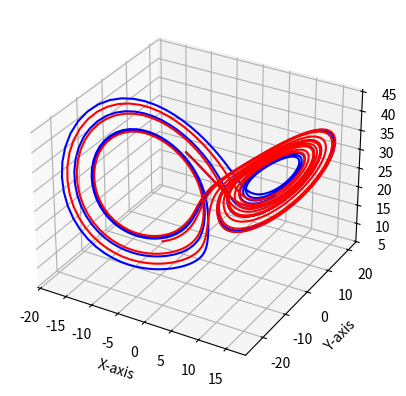

Recreate this plot in Python.
# -*- coding: utf-8 -*-
"""Untitled16.ipynb

Automatically generated by Colaboratory.

Original file is located at
    https://colab.research.google.com/<link-removed>

#An overview of the comparison between the custom **RK4** method and the **solve_ivp** function.
"""

from scipy.integrate import solve_ivp
import numpy as np
import matplotlib.pyplot as plt

#Lorenz parameters
sigma = 10
rho  = 28
beta = 8/3

"""#This Function does a single 4th order Runge-kutta
where fun is the ode and dt is the timestep given t0 and y0 are the initial conditions
"""

def rk4singlestep(fun, dt, t0, y0):
  f1 = fun(t0,y0)
  f2 = fun(t0+dt/2 , y0+(dt/2)*f1)
  f3 = fun(t0+dt/2 , y0+(dt/2)*f2)
  f4 = fun(t0+dt/2 , y0+dt*f3)
  yout = y0 + (dt/6)*(f1+ 2*f2 +2*f3 +f4)
  return yout

"""# This Function defines the dynamical equations thta represents Lorenz System"""

def lorenz(t, y):
    dy = np.zeros(3)
    dy[0] = sigma * (y[1] - y[0])
    dy[1] = y[0] * (rho - y[2]) - y[1]
    dy[2] = y[0] * y[1] - beta * y[2]
    return dy

# Initialize the condition
y0 = [-8, 8, 27]

# Complete the trajectory
dt = 0.01
T = 10
num_time_pts = int(T / dt)
t = np.linspace(0, T, num_time_pts)

# Initialize the trajectory array
Y = np.zeros((3, num_time_pts))
Y[:, 0] = y0
yin = y0
# Simulate using custom RK4 method
for i in range(num_time_pts - 1):
    yout = rk4singlestep(lorenz, dt, t[i], yin)
    Y[:, i + 1] = yout
    yin = yout

# Plot the trajectory using the custom RK4 method
ax = plt.figure().add_subplot(projection='3d')
ax.plot(Y[0, :], Y[1, :], Y[2, :], 'b')

# Simulate using solve_ivp from SciPy
lorenz_solution = solve_ivp(lorenz, (0, T), y0, t_eval=t)
t = lorenz_solution.t
y = lorenz_solution.y.T
# Plot the trajectory using solve_ivp
ax.plot(y[:, 0], y[:, 1], y[:, 2], 'r')

# Show the 3D plot
ax.set_xlabel('X-axis')
ax.set_ylabel('Y-axis')
ax.set_zlabel('Z-axis')
plt.show()